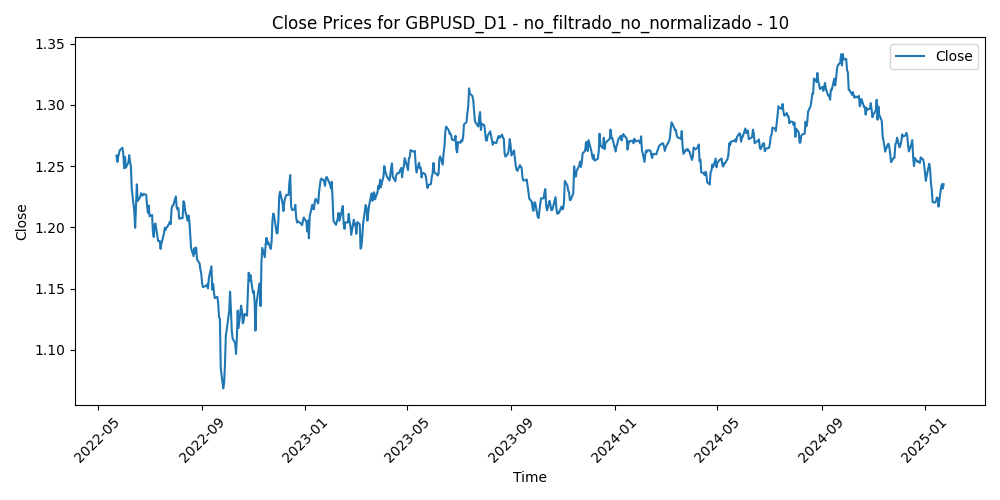

Data behind this chart, as committed beside it:
Time, Close, Volume, diferencia_media_10
2022-05-23, 1.259, 75244, -0.02145
2022-05-24, 1.253, 78704, -0.01402
2022-05-25, 1.258, 81668, -0.01495
2022-05-26, 1.261, 72352, -0.01394
2022-05-27, 1.263, 72683, -0.01258
2022-05-30, 1.265, 57533, -0.01115
2022-05-31, 1.26, 91786, -0.005228
2022-06-01, 1.248, 80926, 0.00803
2022-06-02, 1.257, 66369, -5.199999999994098e-05
2022-06-03, 1.249, 67711, 0.00864
2022-06-06, 1.253, 69268, 0.003817
2022-06-07, 1.259, 84552, -0.001587
2022-06-08, 1.254, 87165, 0.003343
2022-06-09, 1.25, 101614, 0.006238
2022-06-10, 1.231, 101069, 0.02129
2022-06-13, 1.213, 124212, 0.0342
2022-06-14, 1.2, 126913, 0.04168
2022-06-15, 1.217, 127609, 0.02097
2022-06-16, 1.235, 140981, 0.000869
2022-06-17, 1.222, 123808, 0.01178
2022-06-20, 1.225, 98798, 0.005751
2022-06-21, 1.228, 102105, -0.0005
2022-06-22, 1.226, 118600, -0.001537
2022-06-23, 1.226, 129983, -0.003773
2022-06-24, 1.227, 108207, -0.005402
2022-06-27, 1.227, 100747, -0.003371
2022-06-28, 1.218, 104185, 0.006775
2022-06-29, 1.212, 117395, 0.01251
2022-06-30, 1.218, 107406, 0.005013
2022-07-01, 1.209, 103112, 0.0125
2022-07-04, 1.21, 77052, 0.009995
2022-07-05, 1.196, 118880, 0.02143
2022-07-06, 1.192, 133385, 0.02143
2022-07-07, 1.202, 117193, 0.00882
2022-07-08, 1.203, 116834, 0.005574
2022-07-11, 1.189, 105459, 0.01589
2022-07-12, 1.189, 115708, 0.01322
2022-07-13, 1.189, 120357, 0.01075
2022-07-14, 1.182, 129879, 0.01374
2022-07-15, 1.187, 107418, 0.007164
2022-07-18, 1.195, 98539, -0.002548
2022-07-19, 1.2, 87283, -0.006896
2022-07-20, 1.198, 83617, -0.004459
2022-07-21, 1.2, 94649, -0.006795
2022-07-22, 1.201, 96194, -0.007591
2022-07-25, 1.205, 84242, -0.01014
2022-07-26, 1.203, 80218, -0.006779
2022-07-27, 1.216, 84665, -0.01701
2022-07-28, 1.218, 96025, -0.0157
2022-07-29, 1.218, 96677, -0.01287
2022-08-01, 1.225, 82487, -0.01717
2022-08-02, 1.216, 103296, -0.006344
2022-08-03, 1.215, 92836, -0.003154
2022-08-04, 1.216, 82369, -0.002719
2022-08-05, 1.207, 82749, 0.006724
2022-08-08, 1.208, 68512, 0.006364
2022-08-09, 1.207, 65538, 0.00707
2022-08-10, 1.221, 77034, -0.006234
2022-08-11, 1.22, 82092, -0.004628
2022-08-12, 1.214, 75333, 0.001329
... 634 more rows
